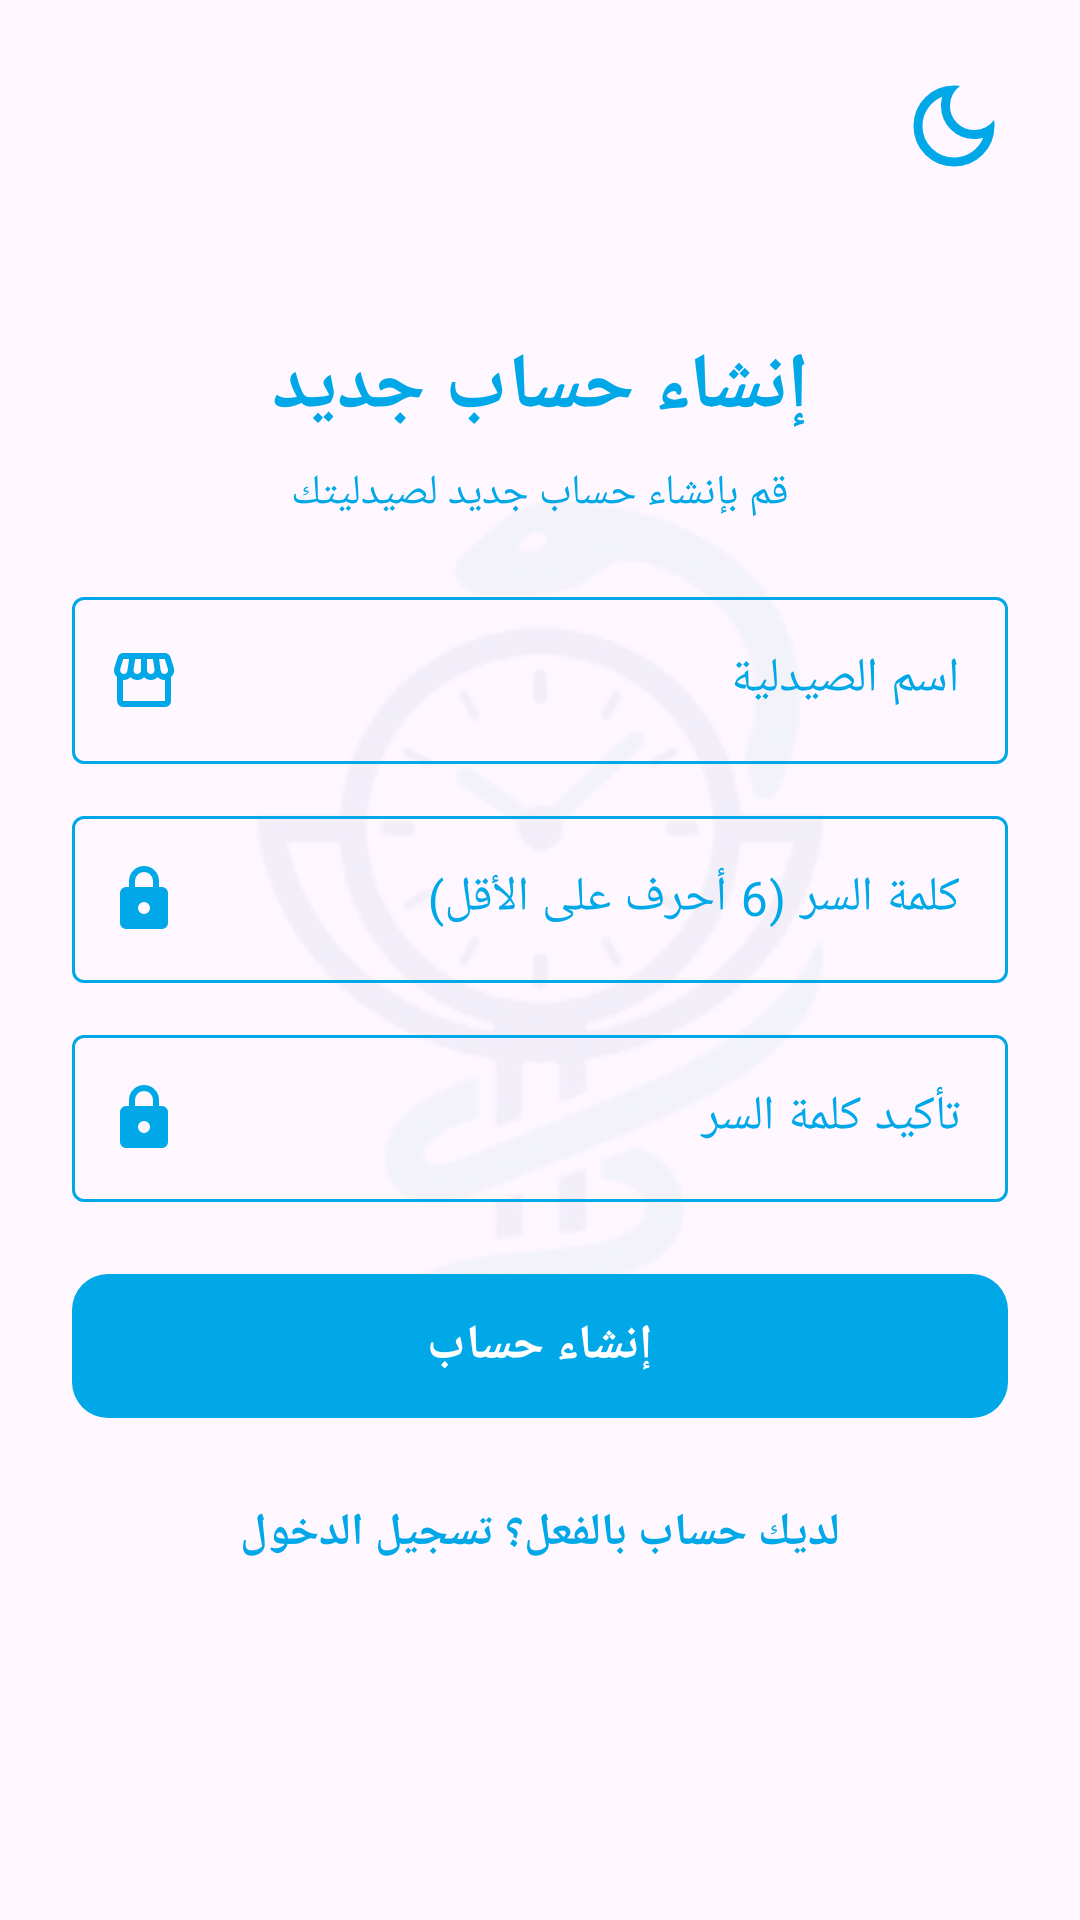

Layout XML and referenced resources for this Android screen:
<!-- AndroidManifest.xml: application theme Theme.OrderReminders -->
<!-- res/layout/activity_sign_up.xml -->
<?xml version="1.0" encoding="utf-8"?>
<ScrollView xmlns:android="http://schemas.android.com/apk/res/android"
    xmlns:app="http://schemas.android.com/apk/res-auto"
    android:layout_width="match_parent"
    android:layout_height="match_parent"
    android:fillViewport="true"
    android:layoutDirection="rtl">

    <androidx.constraintlayout.widget.ConstraintLayout
        android:layout_width="match_parent"
        android:layout_height="wrap_content"
        android:layout_gravity="center_vertical"
        android:padding="24dp">

        
        <ImageView
            android:id="@+id/ivAuthWatermark"
            android:layout_width="match_parent"
            android:layout_height="match_parent"
            android:src="@drawable/logolight"
            android:scaleType="centerInside"
            android:alpha="0.06"
            android:scaleX="1.8"
            android:scaleY="1.8"
            android:importantForAccessibility="no"
            app:layout_constraintBottom_toBottomOf="parent"
            app:layout_constraintEnd_toEndOf="parent"
            app:layout_constraintStart_toStartOf="parent"
            app:layout_constraintTop_toTopOf="parent" />

        
        <ImageView
            android:id="@+id/btnThemeToggle"
            android:layout_width="36dp"
            android:layout_height="36dp"
            android:src="@drawable/dark_mode"
            app:tint="@color/brand_cyan"
            android:background="?attr/selectableItemBackgroundBorderless"
            android:contentDescription="تغيير المظهر"
            android:clickable="true"
            android:focusable="true"
            app:layout_constraintTop_toTopOf="parent"
            app:layout_constraintStart_toStartOf="parent" />

        <TextView
            android:id="@+id/tvTitle"
            android:layout_width="wrap_content"
            android:layout_height="wrap_content"
            android:text="إنشاء حساب جديد"
            android:textColor="@color/brand_cyan"
            android:textSize="26sp"
            android:textStyle="bold"
            app:layout_constraintBottom_toTopOf="@id/tvSubtitle"
            app:layout_constraintEnd_toEndOf="parent"
            app:layout_constraintStart_toStartOf="parent"
            app:layout_constraintTop_toTopOf="parent"
            app:layout_constraintVertical_chainStyle="packed" />

        <TextView
            android:id="@+id/tvSubtitle"
            android:layout_width="wrap_content"
            android:layout_height="wrap_content"
            android:layout_marginTop="8dp"
            android:text="قم بإنشاء حساب جديد لصيدليتك"
            android:textColor="@color/brand_cyan"
            android:textSize="14sp"
            app:layout_constraintBottom_toTopOf="@id/tilPharmacyName"
            app:layout_constraintEnd_toEndOf="parent"
            app:layout_constraintStart_toStartOf="parent"
            app:layout_constraintTop_toBottomOf="@id/tvTitle" />

        
        <com.google.android.material.textfield.TextInputLayout
            android:id="@+id/tilPharmacyName"
            style="@style/Widget.Material3.TextInputLayout.OutlinedBox"
            android:layout_width="0dp"
            android:layout_height="wrap_content"
            android:layout_marginTop="20dp"
            android:hint="اسم الصيدلية"
            android:textColorHint="@color/brand_cyan"
            app:boxStrokeColor="@color/selector_box_stroke"
            app:hintTextColor="@color/brand_cyan"
            app:endIconMode="custom"
            app:endIconDrawable="@drawable/pharmacy"
            app:endIconTint="@color/brand_cyan"
            app:layout_constraintBottom_toTopOf="@id/tilPassword"
            app:layout_constraintEnd_toEndOf="parent"
            app:layout_constraintStart_toStartOf="parent"
            app:layout_constraintTop_toBottomOf="@id/tvSubtitle">

            <com.google.android.material.textfield.TextInputEditText
                android:id="@+id/etPharmacyName"
                android:layout_width="match_parent"
                android:layout_height="wrap_content"
                android:inputType="text"
                android:maxLines="1"
                android:textColor="@color/brand_cyan" />
        </com.google.android.material.textfield.TextInputLayout>

        
        <com.google.android.material.textfield.TextInputLayout
            android:id="@+id/tilPassword"
            style="@style/Widget.Material3.TextInputLayout.OutlinedBox"
            android:layout_width="0dp"
            android:layout_height="wrap_content"
            android:layout_marginTop="12dp"
            android:hint="كلمة السر (6 أحرف على الأقل)"
            android:textColorHint="@color/brand_cyan"
            app:boxStrokeColor="@color/selector_box_stroke"
            app:hintTextColor="@color/brand_cyan"
            app:endIconMode="password_toggle"
            app:endIconDrawable="@drawable/selector_lock_toggle"
            app:endIconTint="@color/brand_cyan"
            app:layout_constraintBottom_toTopOf="@id/tilConfirmPassword"
            app:layout_constraintEnd_toEndOf="parent"
            app:layout_constraintStart_toStartOf="parent"
            app:layout_constraintTop_toBottomOf="@id/tilPharmacyName">

            <com.google.android.material.textfield.TextInputEditText
                android:id="@+id/etPassword"
                android:layout_width="match_parent"
                android:layout_height="wrap_content"
                android:inputType="textPassword"
                android:maxLines="1"
                android:textColor="@color/brand_cyan" />
        </com.google.android.material.textfield.TextInputLayout>

        
        <com.google.android.material.textfield.TextInputLayout
            android:id="@+id/tilConfirmPassword"
            style="@style/Widget.Material3.TextInputLayout.OutlinedBox"
            android:layout_width="0dp"
            android:layout_height="wrap_content"
            android:layout_marginTop="12dp"
            android:hint="تأكيد كلمة السر"
            android:textColorHint="@color/brand_cyan"
            app:boxStrokeColor="@color/selector_box_stroke"
            app:hintTextColor="@color/brand_cyan"
            app:endIconMode="password_toggle"
            app:endIconDrawable="@drawable/selector_lock_toggle"
            app:endIconTint="@color/brand_cyan"
            app:layout_constraintBottom_toTopOf="@id/btnSignUp"
            app:layout_constraintEnd_toEndOf="parent"
            app:layout_constraintStart_toStartOf="parent"
            app:layout_constraintTop_toBottomOf="@id/tilPassword">

            <com.google.android.material.textfield.TextInputEditText
                android:id="@+id/etConfirmPassword"
                android:layout_width="match_parent"
                android:layout_height="wrap_content"
                android:inputType="textPassword"
                android:maxLines="1"
                android:textColor="@color/brand_cyan" />
        </com.google.android.material.textfield.TextInputLayout>

        <com.google.android.material.button.MaterialButton
            android:id="@+id/btnSignUp"
            android:layout_width="0dp"
            android:layout_height="56dp"
            android:layout_marginTop="20dp"
            android:text="إنشاء حساب"
            android:textColor="@color/white"
            android:textSize="16sp"
            android:textStyle="bold"
            app:backgroundTint="@color/brand_cyan"
            app:rippleColor="@color/brand_white"
            app:cornerRadius="12dp"
            android:stateListAnimator="@animator/button_scale"
            app:layout_constraintBottom_toTopOf="@id/progressBar"
            app:layout_constraintEnd_toEndOf="parent"
            app:layout_constraintStart_toStartOf="parent"
            app:layout_constraintTop_toBottomOf="@id/tilConfirmPassword" />

        <ProgressBar
            android:id="@+id/progressBar"
            android:layout_width="wrap_content"
            android:layout_height="wrap_content"
            android:layout_marginTop="16dp"
            android:indeterminateTint="@color/brand_cyan"
            android:visibility="gone"
            app:layout_constraintBottom_toTopOf="@id/tvLoginLink"
            app:layout_constraintEnd_toEndOf="parent"
            app:layout_constraintStart_toStartOf="parent"
            app:layout_constraintTop_toBottomOf="@id/btnSignUp" />

        
        <TextView
            android:id="@+id/tvLoginLink"
            android:layout_width="wrap_content"
            android:layout_height="wrap_content"
            android:layout_marginTop="16dp"
            android:padding="8dp"
            android:text="لديك حساب بالفعل؟ تسجيل الدخول"
            android:textColor="@color/selector_text_link_color"
            android:textSize="15sp"
            android:textStyle="bold"
            android:clickable="true"
            android:focusable="true"
            app:layout_constraintBottom_toBottomOf="parent"
            app:layout_constraintEnd_toEndOf="parent"
            app:layout_constraintStart_toStartOf="parent"
            app:layout_constraintTop_toBottomOf="@id/progressBar" />

    </androidx.constraintlayout.widget.ConstraintLayout>
</ScrollView>
<!-- resources referenced by this layout -->
<resources>
  <color name="brand_cyan">#00A8E8</color>
  <color name="brand_white">#FFFFFF</color>
  <color name="white">#FFFFFF</color>
  <!-- drawable dark_mode (drawable) -->
  <vector xmlns:android="http://schemas.android.com/apk/res/android"
      android:width="24dp"
      android:height="24dp"
      android:viewportWidth="960"
      android:viewportHeight="960">
    <path
        android:pathData="M480,840q-150,0 -255,-105T120,480q0,-150 105,-255t255,-105q14,0 27.5,1t26.5,3q-41,29 -65.5,75.5T444,300q0,90 63,153t153,63q55,0 101,-24.5t75,-65.5q2,13 3,26.5t1,27.5q0,150 -105,255T480,840ZM480,760q88,0 158,-48.5T740,585q-20,5 -40,8t-40,3q-123,0 -209.5,-86.5T364,300q0,-20 3,-40t8,-40q-78,32 -126.5,102T200,480q0,116 82,198t198,82ZM470,490Z"
        android:fillColor="#00A8E8"/>
  </vector>
  <!-- drawable pharmacy (drawable) -->
  <vector xmlns:android="http://schemas.android.com/apk/res/android"
      android:width="24dp"
      android:height="24dp"
      android:viewportWidth="960"
      android:viewportHeight="960">
    <path
        android:pathData="M841,442v318q0,33 -23.5,56.5T761,840L201,840q-33,0 -56.5,-23.5T121,760v-318q-23,-21 -35.5,-54t-0.5,-72l42,-136q8,-26 28.5,-43t47.5,-17h556q27,0 47,16.5t29,43.5l42,136q12,39 -0.5,71T841,442ZM569,400q27,0 41,-18.5t11,-41.5l-22,-140h-78v148q0,21 14,36.5t34,15.5ZM389,400q23,0 37.5,-15.5T441,348v-148h-78l-22,140q-4,24 10.5,42t37.5,18ZM211,400q18,0 31.5,-13t16.5,-33l22,-154h-78l-40,134q-6,20 6.5,43t41.5,23ZM751,400q29,0 42,-23t6,-43l-42,-134h-76l22,154q3,20 16.5,33t31.5,13ZM201,760h560v-282q-5,2 -6.5,2L751,480q-27,0 -47.5,-9T663,442q-18,18 -41,28t-49,10q-27,0 -50.5,-10T481,442q-17,18 -39.5,28T393,480q-29,0 -52.5,-10T299,442q-21,21 -41.5,29.5T211,480h-4.5q-2.5,0 -5.5,-2v282ZM761,760L201,760h560Z"
        android:fillColor="#00b3ff"/>
  </vector>
  <!-- drawable selector_lock_toggle (drawable) -->
  <?xml version="1.0" encoding="utf-8"?>
  <selector xmlns:android="http://schemas.android.com/apk/res/android">
      <item android:drawable="@drawable/lock_open" android:state_checked="true" />
      <item android:drawable="@drawable/lock" />
  </selector>
  <style name="Theme.OrderReminders" parent="Base.Theme.OrderReminders" />
  <!-- drawable lock_open (drawable) -->
  <vector xmlns:android="http://schemas.android.com/apk/res/android"
      android:width="24dp"
      android:height="24dp"
      android:viewportWidth="960"
      android:viewportHeight="960">
    <path
        android:pathData="M536.5,656.5Q560,633 560,600t-23.5,-56.5Q513,520 480,520t-56.5,23.5Q400,567 400,600t23.5,56.5Q447,680 480,680t56.5,-23.5ZM240,880q-33,0 -56.5,-23.5T160,800v-400q0,-33 23.5,-56.5T240,320h280v-80q0,-83 58.5,-141.5T720,40q83,0 141.5,58.5T920,240h-80q0,-50 -35,-85t-85,-35q-50,0 -85,35t-35,85v80h120q33,0 56.5,23.5T800,400v400q0,33 -23.5,56.5T720,880L240,880Z"
        android:fillColor="#00b3ff"/>
  </vector>
  <!-- drawable lock (drawable) -->
  <vector xmlns:android="http://schemas.android.com/apk/res/android"
      android:width="24dp"
      android:height="24dp"
      android:viewportWidth="960"
      android:viewportHeight="960">
    <path
        android:pathData="M240,880q-33,0 -56.5,-23.5T160,800v-400q0,-33 23.5,-56.5T240,320h40v-80q0,-83 58.5,-141.5T480,40q83,0 141.5,58.5T680,240v80h40q33,0 56.5,23.5T800,400v400q0,33 -23.5,56.5T720,880L240,880ZM536.5,656.5Q560,633 560,600t-23.5,-56.5Q513,520 480,520t-56.5,23.5Q400,567 400,600t23.5,56.5Q447,680 480,680t56.5,-23.5ZM360,320h240v-80q0,-50 -35,-85t-85,-35q-50,0 -85,35t-35,85v80Z"
        android:fillColor="#00b3ff"/>
  </vector>
  <color name="brand_cyan_alpha">#4000A8E8</color>
</resources>
